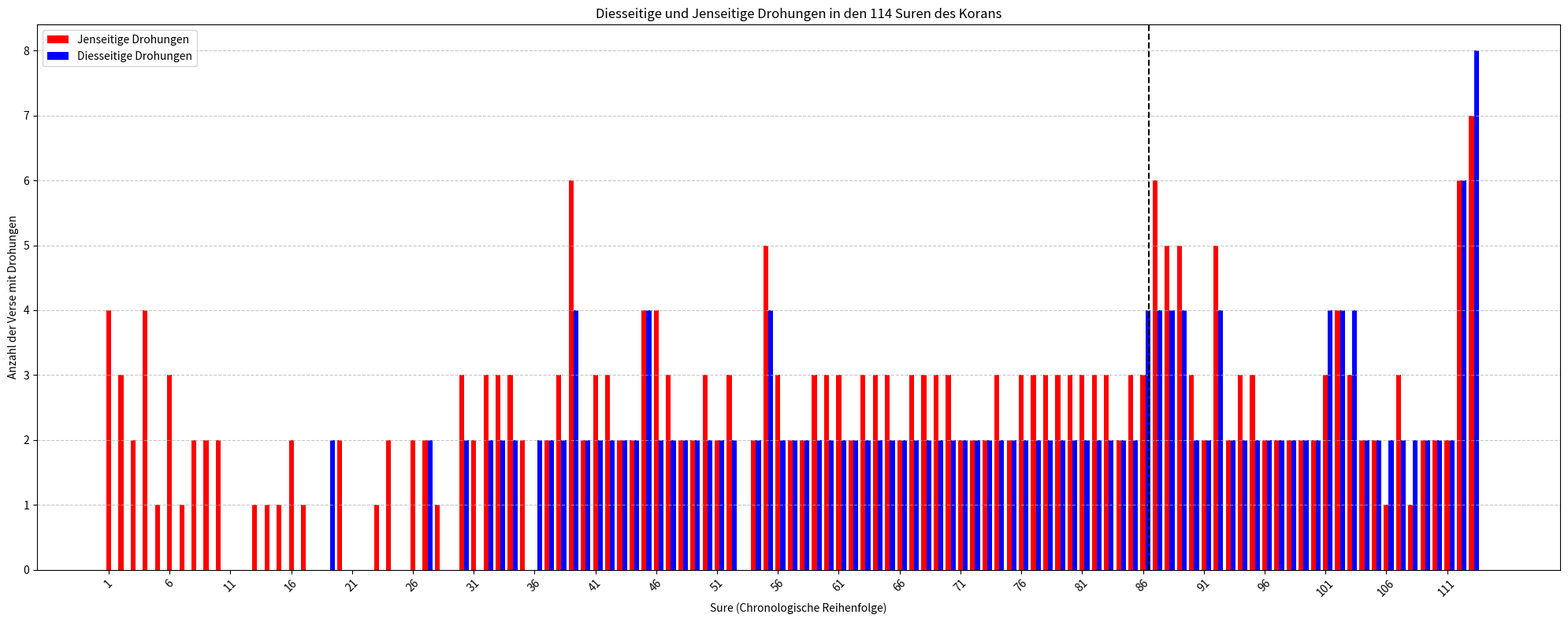

This figure's Python source:
import matplotlib.pyplot as plt
import numpy as np

# Daten für die 114 Suren (chronologische Reihenfolge)
suren = list(range(1, 115))  # Suren 1 bis 114
# Geschätzte Anzahl der Verse mit diesseitigen und jenseitigen Drohungen
# Basierend auf der Analyse: Mekkanische Suren (1-86) hauptsächlich jenseitig, medinensische (87-114) gemischt
diesseitige_drohungen = [
    0, 0, 0, 0, 0, 0, 0, 0, 0, 0,  # Sure 96, 68, 73, 74, 1, 111, 81, 87, 92, 89
    0, 0, 0, 0, 0, 0, 0, 0, 2, 0,  # Sure 93, 94, 103, 100, 108, 102, 107, 109, 105, 113
    0, 0, 0, 0, 0, 0, 2, 0, 0, 2,  # Sure 114, 112, 53, 80, 97, 91, 85, 95, 106, 101
    0, 2, 2, 2, 0, 2, 2, 2, 4, 2,  # Sure 75, 104, 77, 50, 90, 86, 54, 38, 7, 72
    2, 2, 2, 2, 4, 2, 2, 2, 2, 2,  # Sure 36, 25, 35, 19, 20, 56, 26, 27, 28, 17
    2, 2, 0, 2, 4, 2, 2, 2, 2, 2,  # Sure 10, 11, 12, 15, 6, 37, 31, 34, 39, 40
    2, 2, 2, 2, 2, 2, 2, 2, 2, 2,  # Sure 41, 42, 43, 44, 45, 46, 51, 88, 18, 16
    2, 2, 2, 2, 2, 2, 2, 2, 2, 2,  # Sure 71, 14, 21, 23, 32, 52, 67, 69, 70, 78
    2, 2, 2, 2, 2, 4, 4, 4, 4, 2,  # Sure 79, 82, 84, 30, 29, 83, 2, 8, 3, 33
    2, 4, 2, 2, 2, 2, 2, 2, 2, 2,  # Sure 60, 4, 99, 57, 47, 13, 55, 76, 65, 98
    4, 4, 4, 2, 2, 2, 2, 2, 2, 2,  # Sure 59, 24, 22, 63, 58, 49, 66, 62, 64, 61
    2, 6, 8, 0  # Sure 48, 5, 9, 110
]
jenseitige_drohungen = [
    4, 3, 2, 4, 1, 3, 1, 2, 2, 2,  # Sure 96, 68, 73, 74, 1, 111, 81, 87, 92, 89
    0, 0, 1, 1, 1, 2, 1, 0, 0, 2,  # Sure 93, 94, 103, 100, 108, 102, 107, 109, 105, 113
    0, 0, 1, 2, 0, 2, 2, 1, 0, 3,  # Sure 114, 112, 53, 80, 97, 91, 85, 95, 106, 101
    2, 3, 3, 3, 2, 0, 2, 3, 6, 2,  # Sure 75, 104, 77, 50, 90, 86, 54, 38, 7, 72
    3, 3, 2, 2, 4, 4, 3, 2, 2, 3,  # Sure 36, 25, 35, 19, 20, 56, 26, 27, 28, 17
    2, 3, 0, 2, 5, 3, 2, 2, 3, 3,  # Sure 10, 11, 12, 15, 6, 37, 31, 34, 39, 40
    3, 2, 3, 3, 3, 2, 3, 3, 3, 3,  # Sure 41, 42, 43, 44, 45, 46, 51, 88, 18, 16
    2, 2, 2, 3, 2, 3, 3, 3, 3, 3,  # Sure 71, 14, 21, 23, 32, 52, 67, 69, 70, 78
    3, 3, 3, 2, 3, 3, 6, 5, 5, 3,  # Sure 79, 82, 84, 30, 29, 83, 2, 8, 3, 33
    2, 5, 2, 3, 3, 2, 2, 2, 2, 2,  # Sure 60, 4, 99, 57, 47, 13, 55, 76, 65, 98
    3, 4, 3, 2, 2, 1, 3, 1, 2, 2,  # Sure 59, 24, 22, 63, 58, 49, 66, 62, 64, 61
    2, 6, 7, 0  # Sure 48, 5, 9, 110
]

# Diagramm erstellen
plt.figure(figsize=(20, 8))
bar_width = 0.4
plt.bar(suren, jenseitige_drohungen, bar_width, label='Jenseitige Drohungen', color='red')
plt.bar(np.array(suren) + bar_width, diesseitige_drohungen, bar_width, label='Diesseitige Drohungen', color='blue')

# Beschriftungen und Layout
plt.xlabel('Sure (Chronologische Reihenfolge)')
plt.ylabel('Anzahl der Verse mit Drohungen')
plt.title('Diesseitige und Jenseitige Drohungen in den 114 Suren des Korans')
plt.legend()
plt.axvline(x=86.5, color='black', linestyle='--', label='Trennung Mekkanisch/Medinensisch')
plt.xticks(np.arange(1, 115, step=5), rotation=45)
plt.grid(axis='y', linestyle='--', alpha=0.7)
plt.tight_layout()

# Diagramm speichern
plt.savefig('koran_drohungen_diagramm.png')
plt.show()
